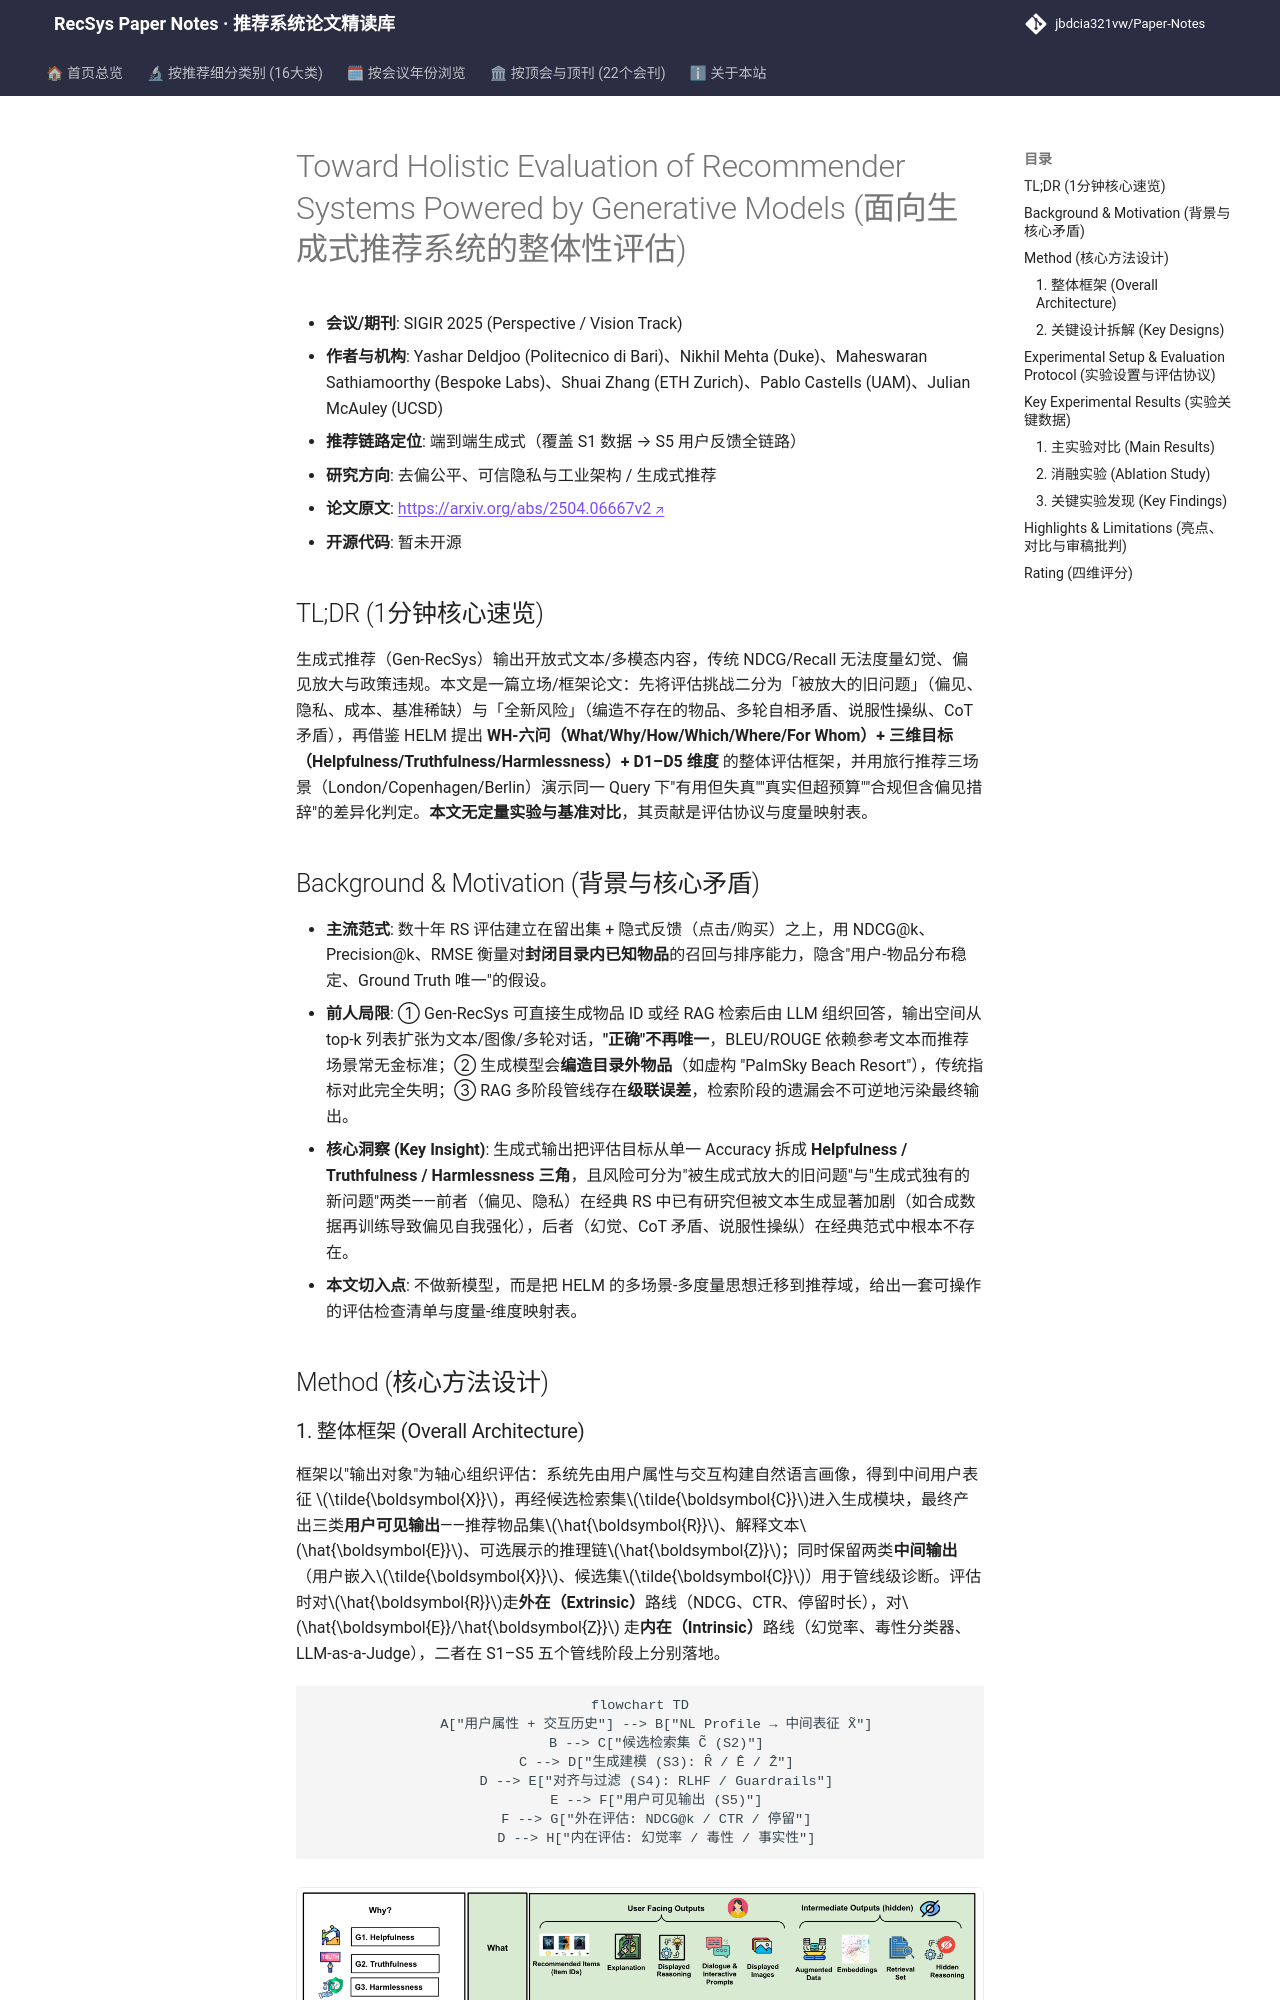

repository: jbdcia321vw/Paper-Notes · page: venues/SIGIR/2025/debias_fairness_industrial/toward_holistic_evaluation_of_recommender_systems_powered_by_generative_mod/index.html · generator: mkdocs

---
title: "Toward Holistic Evaluation of Recommender Systems Powered by Generative Models"
description: "[SIGIR 2025][去偏公平与工业评测] 提出 Gen-RecSys 评估挑战二分法与 WH-六问 + 三维目标(D1–D5)整体评估框架，用场景化案例揭示传统 NDCG 无法覆盖的幻觉、偏见与政策合规风险。"
tags:
  - SIGIR 2025
  - 去偏公平、可信隐私与工业架构
  - 生成式端到端
  - 生成式推荐评估
  - 幻觉与事实性
  - LLM-as-a-Judge
date: 2026-11-14
venue: SIGIR
year: 2025
paper_url: "https://arxiv.org/abs/2504.06667"
code_url: ""
categories:
  - debias_fairness_industrial
  - generative_rec
---

# Toward Holistic Evaluation of Recommender Systems Powered by Generative Models (面向生成式推荐系统的整体性评估)

- **会议/期刊**: SIGIR 2025 (Perspective / Vision Track)
- **作者与机构**: Yashar Deldjoo (Politecnico di Bari)、Nikhil Mehta (Duke)、Maheswaran Sathiamoorthy (Bespoke Labs)、Shuai Zhang (ETH Zurich)、Pablo Castells (UAM)、Julian McAuley (UCSD)
- **推荐链路定位**: 端到端生成式（覆盖 S1 数据 → S5 用户反馈全链路）
- **研究方向**: 去偏公平、可信隐私与工业架构 / 生成式推荐
- **论文原文**: [https://arxiv.org/abs/2504.06667v2](https://arxiv.org/abs/2504.06667v2)
- **开源代码**: 暂未开源

## TL;DR (1分钟核心速览)

生成式推荐（Gen-RecSys）输出开放式文本/多模态内容，传统 NDCG/Recall 无法度量幻觉、偏见放大与政策违规。本文是一篇立场/框架论文：先将评估挑战二分为「被放大的旧问题」（偏见、隐私、成本、基准稀缺）与「全新风险」（编造不存在的物品、多轮自相矛盾、说服性操纵、CoT 矛盾），再借鉴 HELM 提出 **WH-六问（What/Why/How/Which/Where/For Whom）+ 三维目标（Helpfulness/Truthfulness/Harmlessness）+ D1–D5 维度** 的整体评估框架，并用旅行推荐三场景（London/Copenhagen/Berlin）演示同一 Query 下"有用但失真""真实但超预算""合规但含偏见措辞"的差异化判定。**本文无定量实验与基准对比**，其贡献是评估协议与度量映射表。

## Background & Motivation (背景与核心矛盾)

- **主流范式**: 数十年 RS 评估建立在留出集 + 隐式反馈（点击/购买）之上，用 NDCG@k、Precision@k、RMSE 衡量对**封闭目录内已知物品**的召回与排序能力，隐含"用户-物品分布稳定、Ground Truth 唯一"的假设。
- **前人局限**: ① Gen-RecSys 可直接生成物品 ID 或经 RAG 检索后由 LLM 组织回答，输出空间从 top-k 列表扩张为文本/图像/多轮对话，**"正确"不再唯一**，BLEU/ROUGE 依赖参考文本而推荐场景常无金标准；② 生成模型会**编造目录外物品**（如虚构 "PalmSky Beach Resort"），传统指标对此完全失明；③ RAG 多阶段管线存在**级联误差**，检索阶段的遗漏会不可逆地污染最终输出。
- **核心洞察 (Key Insight)**: 生成式输出把评估目标从单一 Accuracy 拆成 **Helpfulness / Truthfulness / Harmlessness 三角**，且风险可分为"被生成式放大的旧问题"与"生成式独有的新问题"两类——前者（偏见、隐私）在经典 RS 中已有研究但被文本生成显著加剧（如合成数据再训练导致偏见自我强化），后者（幻觉、CoT 矛盾、说服性操纵）在经典范式中根本不存在。
- **本文切入点**: 不做新模型，而是把 HELM 的多场景-多度量思想迁移到推荐域，给出一套可操作的评估检查清单与度量-维度映射表。

## Method (核心方法设计)
